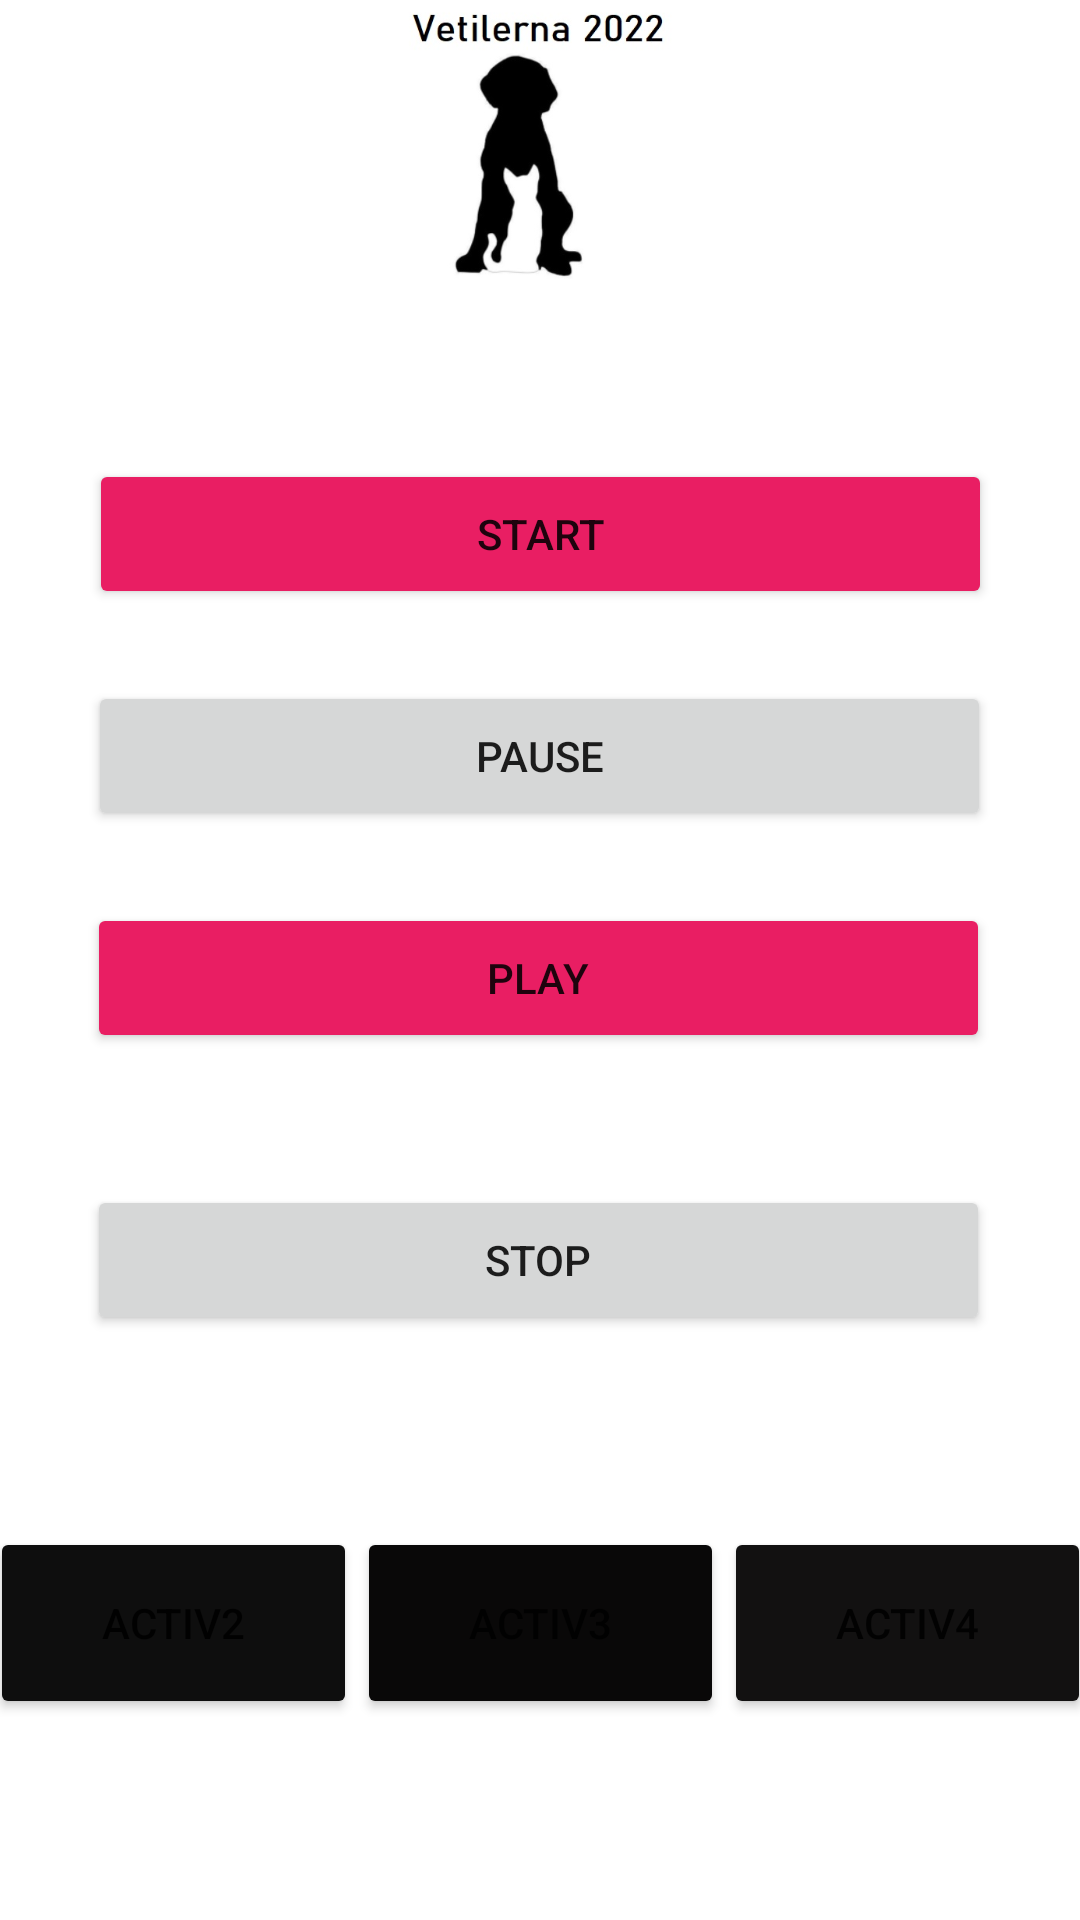

Android layout source for this screen:
<!-- AndroidManifest.xml: application theme Theme.Vetilerna22 -->
<!-- res/layout/activity_main.xml -->
<?xml version="1.0" encoding="utf-8"?>
<androidx.constraintlayout.widget.ConstraintLayout xmlns:android="http://schemas.android.com/apk/res/android"
    xmlns:app="http://schemas.android.com/apk/res-auto"
    xmlns:tools="http://schemas.android.com/tools"
    android:layout_width="match_parent"
    android:layout_height="match_parent"
    tools:context=".MainActivity">

    <ImageView
        android:id="@+id/imageView2"
        android:layout_width="187dp"
        android:layout_height="93dp"
        app:layout_constraintEnd_toEndOf="parent"
        app:layout_constraintHorizontal_bias="0.497"
        app:layout_constraintStart_toStartOf="parent"
        app:layout_constraintTop_toTopOf="parent"
        app:srcCompat="@drawable/logoveti" />

    <Button
        android:id="@+id/button7"
        android:layout_width="301dp"
        android:layout_height="50dp"
        android:layout_marginTop="60dp"
        android:layout_weight="1"
        android:text="START"
        app:backgroundTint="#E91E63"
        app:layout_constraintEnd_toEndOf="parent"
        app:layout_constraintStart_toStartOf="parent"
        app:layout_constraintTop_toBottomOf="@+id/imageView2" />

    <Button
        android:id="@+id/button8"
        android:layout_width="301dp"
        android:layout_height="50dp"
        android:layout_marginTop="24dp"
        android:layout_weight="1"
        android:text="PAUSE"
        app:layout_constraintEnd_toEndOf="parent"
        app:layout_constraintHorizontal_bias="0.495"
        app:layout_constraintStart_toStartOf="parent"
        app:layout_constraintTop_toBottomOf="@+id/button7" />

    <Button
        android:id="@+id/button9"
        android:layout_width="301dp"
        android:layout_height="50dp"
        android:layout_marginTop="24dp"
        android:layout_weight="1"
        android:text="PLAY"
        app:backgroundTint="#E91E63"
        app:layout_constraintEnd_toEndOf="parent"
        app:layout_constraintHorizontal_bias="0.49"
        app:layout_constraintStart_toStartOf="parent"
        app:layout_constraintTop_toBottomOf="@+id/button8" />

    <Button
        android:id="@+id/button10"
        android:layout_width="301dp"
        android:layout_height="50dp"
        android:layout_marginTop="44dp"
        android:layout_weight="1"
        android:text="STOP"
        app:layout_constraintEnd_toEndOf="parent"
        app:layout_constraintHorizontal_bias="0.49"
        app:layout_constraintStart_toStartOf="parent"
        app:layout_constraintTop_toBottomOf="@+id/button9" />

    <LinearLayout
        android:id="@+id/linearLayout"
        android:layout_width="367dp"
        android:layout_height="67dp"
        android:layout_marginTop="64dp"
        android:orientation="horizontal"
        app:layout_constraintEnd_toEndOf="parent"
        app:layout_constraintHorizontal_bias="0.542"
        app:layout_constraintStart_toStartOf="parent"
        app:layout_constraintTop_toBottomOf="@+id/button10">

        <Button
            android:id="@+id/button18"
            android:layout_width="170dp"
            android:layout_height="64dp"
            android:layout_weight="1"
            android:text="ACTIV2"
            app:backgroundTint="#0E0E0E" />

        <Button
            android:id="@+id/button19"
            android:layout_width="170dp"
            android:layout_height="64dp"
            android:layout_weight="1"
            android:text="ACTIV3"
            app:backgroundTint="#090808" />

        <Button
            android:id="@+id/button20"
            android:layout_width="170dp"
            android:layout_height="64dp"
            android:layout_weight="1"
            android:text="ACTIV4"
            app:backgroundTint="#121111" />

    </LinearLayout>

</androidx.constraintlayout.widget.ConstraintLayout>
<!-- resources referenced by this layout -->
<resources>
  <!-- drawable logoveti: jpg bitmap (drawable, 19439 bytes) -->
  <style name="Theme.Vetilerna22" parent="Theme.MaterialComponents.DayNight.DarkActionBar">
          
          <item name="colorPrimary">@color/purple_500</item>
          <item name="colorPrimaryVariant">@color/purple_700</item>
          <item name="colorOnPrimary">@color/white</item>
          
          <item name="colorSecondary">@color/teal_200</item>
          <item name="colorSecondaryVariant">@color/teal_700</item>
          <item name="colorOnSecondary">@color/black</item>
          
          <item name="android:statusBarColor" tools:targetApi="l">?attr/colorPrimaryVariant</item>
          
      </style>
  <!-- not gathered from this repository: default colours our renderer supplied (Android Studio template values) -->
  <color name="purple_500">#FF6200EE</color>
  <color name="purple_700">#FF3700B3</color>
  <color name="teal_200">#FF03DAC5</color>
  <color name="teal_700">#FF018786</color>
  <color name="black">#FF000000</color>
  <color name="white">#FFFFFFFF</color>
</resources>
